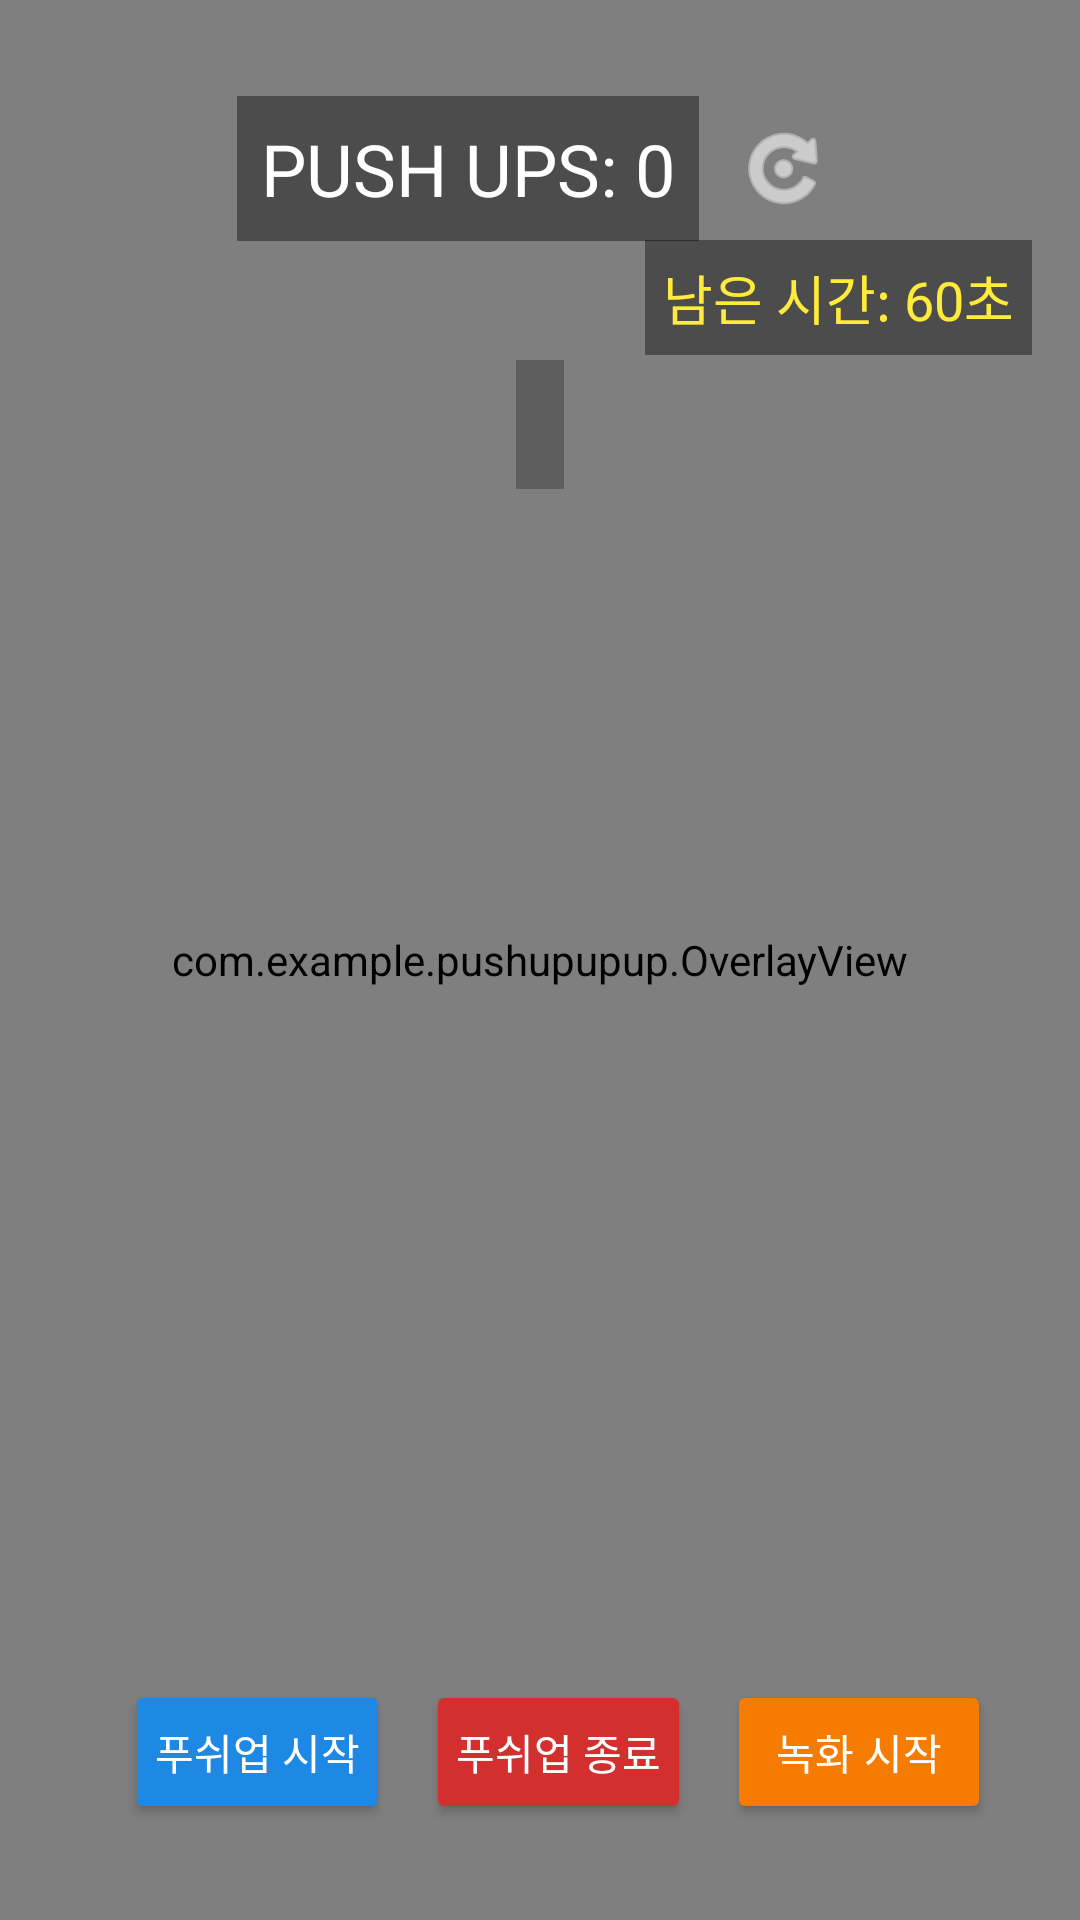

Write the Android layout XML for this screen, with the resource values it uses.
<!-- AndroidManifest.xml: application theme Theme.MaterialComponents.DayNight.DarkActionBar -->
<!-- res/layout/activity_camera.xml -->
<?xml version="1.0" encoding="utf-8"?>
<FrameLayout xmlns:android="http://schemas.android.com/apk/res/android"
    android:id="@+id/cameraContainer"
    android:layout_width="match_parent"
    android:layout_height="match_parent"
    android:background="#121212">

    
    <androidx.camera.view.PreviewView
        android:id="@+id/previewView"
        android:layout_width="match_parent"
        android:layout_height="match_parent" />

    
    <com.example.pushupupup.OverlayView
        android:id="@+id/overlayView"
        android:layout_width="match_parent"
        android:layout_height="match_parent"
        android:background="@android:color/transparent" />

    
    <LinearLayout
        android:layout_width="wrap_content"
        android:layout_height="wrap_content"
        android:layout_gravity="top|center_horizontal"
        android:layout_marginTop="32dp"
        android:orientation="horizontal"
        android:gravity="center">

        <TextView
            android:id="@+id/pushupCountText"
            android:layout_width="wrap_content"
            android:layout_height="wrap_content"
            android:text="PUSH UPS: 0"
            android:textColor="#FFFFFF"
            android:textSize="24sp"
            android:background="#66000000"
            android:padding="8dp"
            android:layout_marginEnd="8dp" />

        <ImageButton
            android:id="@+id/resetButton"
            android:layout_width="40dp"
            android:layout_height="40dp"
            android:background="@android:color/transparent"
            android:contentDescription="Reset Counter"
            android:src="@android:drawable/ic_menu_rotate"
            android:tint="#FFFFFF" />
    </LinearLayout>

    
    <TextView
        android:id="@+id/timerText"
        android:layout_width="wrap_content"
        android:layout_height="wrap_content"
        android:layout_gravity="top|end"
        android:layout_marginTop="80dp"
        android:layout_marginEnd="16dp"
        android:text="남은 시간: 60초"
        android:textColor="#FFEB3B"
        android:textSize="18sp"
        android:background="#66000000"
        android:padding="6dp" />

    
    <TextView
        android:id="@+id/feedbackText"
        android:layout_width="wrap_content"
        android:layout_height="wrap_content"
        android:text=""
        android:textColor="#03DAC5"
        android:textSize="20sp"
        android:background="#44000000"
        android:padding="8dp"
        android:layout_marginTop="120dp"
        android:layout_gravity="top|center_horizontal" />

    
    <LinearLayout
        android:layout_width="match_parent"
        android:layout_height="wrap_content"
        android:layout_gravity="bottom|center"
        android:orientation="horizontal"
        android:gravity="center"
        android:layout_marginBottom="32dp">

        <Button
            android:id="@+id/startPushupButton"
            android:layout_width="wrap_content"
            android:layout_height="wrap_content"
            android:text="푸쉬업 시작"
            android:backgroundTint="#1E88E5"
            android:textColor="#FFFFFF"
            android:layout_marginEnd="12dp"
            android:padding="10dp"
            android:layout_marginStart="12dp" />

        <Button
            android:id="@+id/stopPushupButton"
            android:layout_width="wrap_content"
            android:layout_height="wrap_content"
            android:text="푸쉬업 종료"
            android:backgroundTint="#D32F2F"
            android:textColor="#FFFFFF"
            android:layout_marginEnd="12dp"
            android:padding="10dp" />

        <Button
            android:id="@+id/recordButton"
            android:layout_width="wrap_content"
            android:layout_height="wrap_content"
            android:text="녹화 시작"
            android:backgroundTint="#F57C00"
            android:textColor="#FFFFFF"
            android:padding="10dp" />
    </LinearLayout>
</FrameLayout>
<!-- resources referenced by this layout -->
<resources>

</resources>
